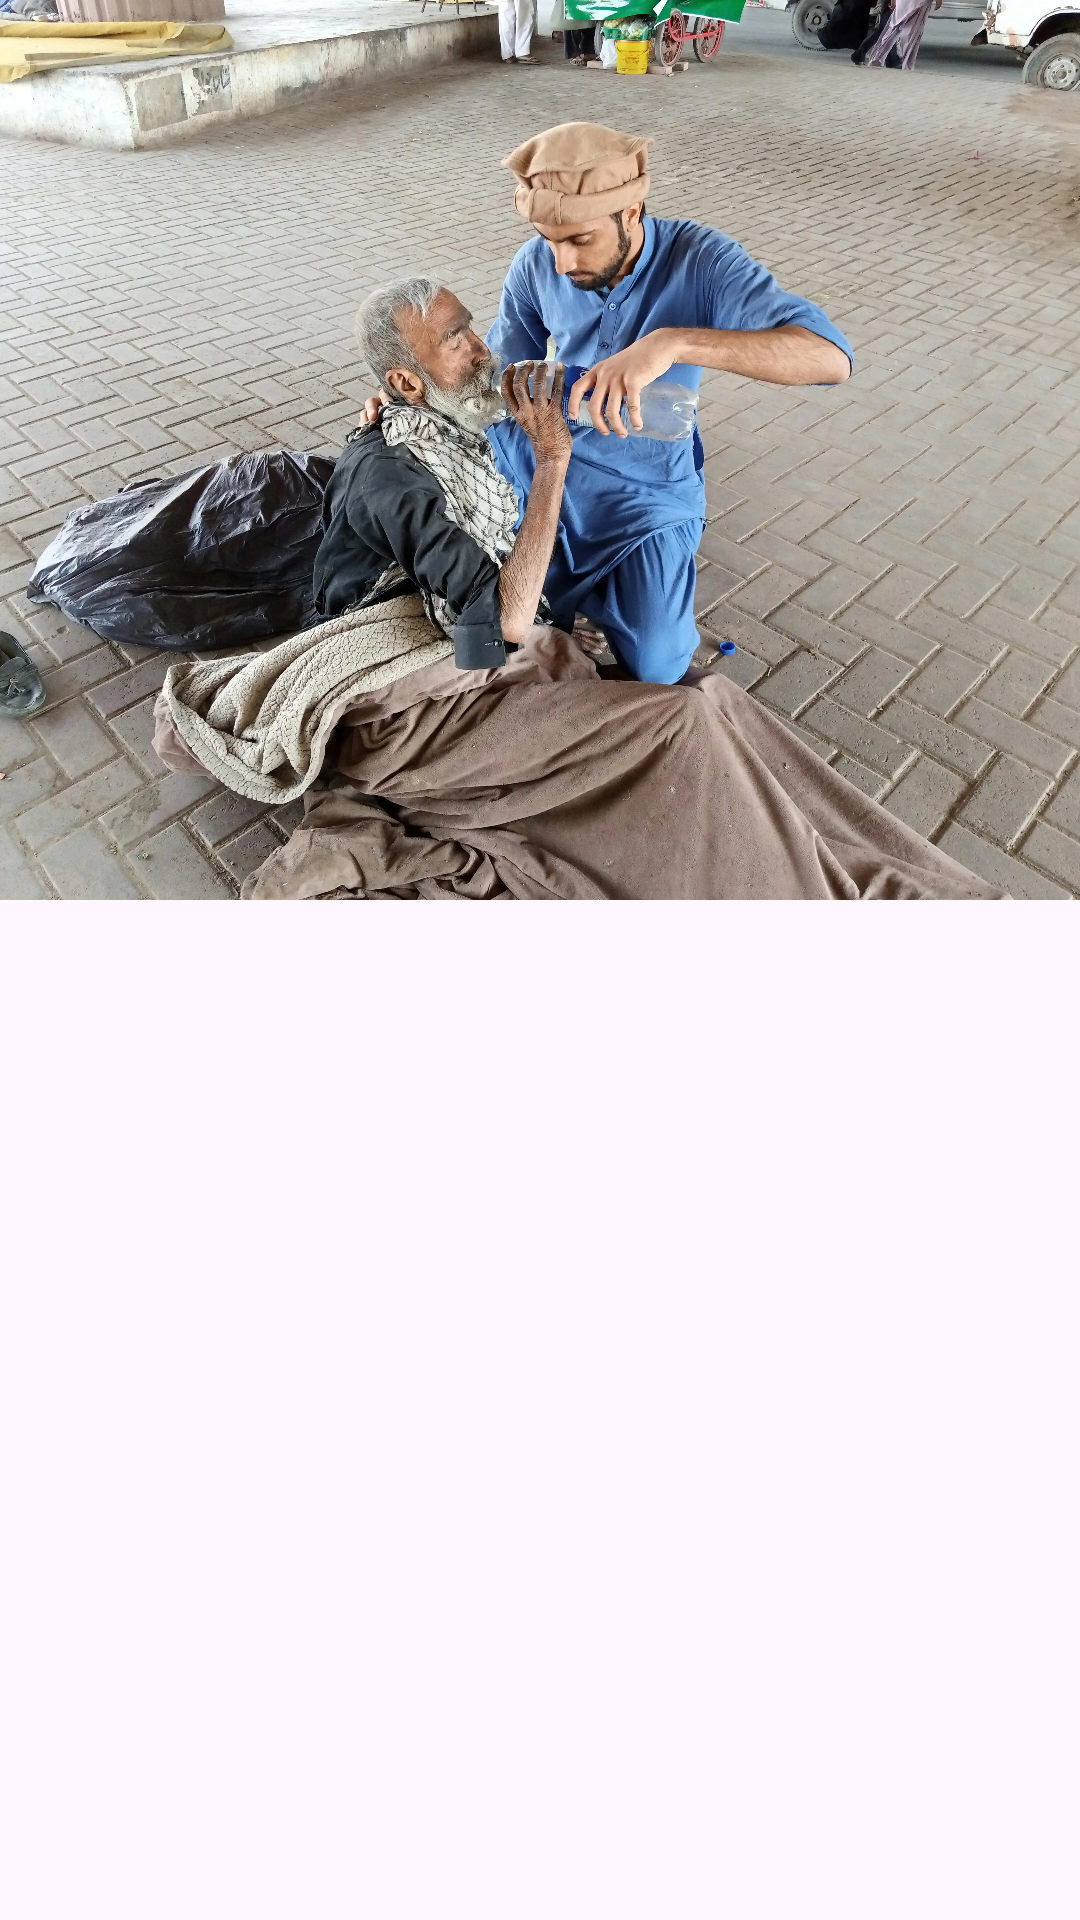

Android layout source for this screen:
<!-- AndroidManifest.xml: application theme Theme.CollapsingToolBar -->
<!-- res/layout/activity_two.xml -->
<?xml version="1.0" encoding="utf-8"?>
<androidx.coordinatorlayout.widget.CoordinatorLayout xmlns:android="http://schemas.android.com/apk/res/android"
    xmlns:app="http://schemas.android.com/apk/res-auto"
    android:layout_width="match_parent"
    android:layout_height="match_parent"
    android:fitsSystemWindows="true">

    <com.google.android.material.appbar.AppBarLayout
        android:id="@+id/app_bar"
        android:layout_width="match_parent"
        android:layout_height="wrap_content"
        android:fitsSystemWindows="true">

        
        <com.google.android.material.appbar.CollapsingToolbarLayout
            android:id="@+id/toolbar_layout"
            android:layout_width="match_parent"
            android:layout_height="match_parent"
            android:fitsSystemWindows="true"
            app:contentScrim="?attr/colorPrimary"
            app:layout_scrollFlags="scroll|exitUntilCollapsed|snap">

            <ImageView
                android:id="@+id/toolbar_image"
                android:layout_width="match_parent"
                android:layout_height="300dp"
                android:fitsSystemWindows="true"
                android:scaleType="centerCrop"
                android:src="@drawable/bg_cover"
                app:layout_collapseMode="parallax" />

            <androidx.appcompat.widget.Toolbar
                android:id="@+id/toolbar"
                android:layout_width="match_parent"
                android:layout_height="?attr/actionBarSize"
                app:layout_collapseMode="pin"
                app:popupTheme="@style/ThemeOverlay.AppCompat.Light" />

        </com.google.android.material.appbar.CollapsingToolbarLayout>

    </com.google.android.material.appbar.AppBarLayout>

    <androidx.recyclerview.widget.RecyclerView
        android:id="@+id/recycler_view"
        android:layout_width="match_parent"
        android:layout_height="match_parent"
        app:layout_behavior="@string/appbar_scrolling_view_behavior" />

</androidx.coordinatorlayout.widget.CoordinatorLayout>
<!-- resources referenced by this layout -->
<resources>
  <!-- drawable bg_cover: webp bitmap (drawable, 950434 bytes) -->
  <style name="Theme.CollapsingToolBar" parent="Base.Theme.CollapsingToolBar" />
  <style name="Base.Theme.CollapsingToolBar" parent="Theme.Material3.DayNight.NoActionBar">
          
          
      </style>
</resources>
